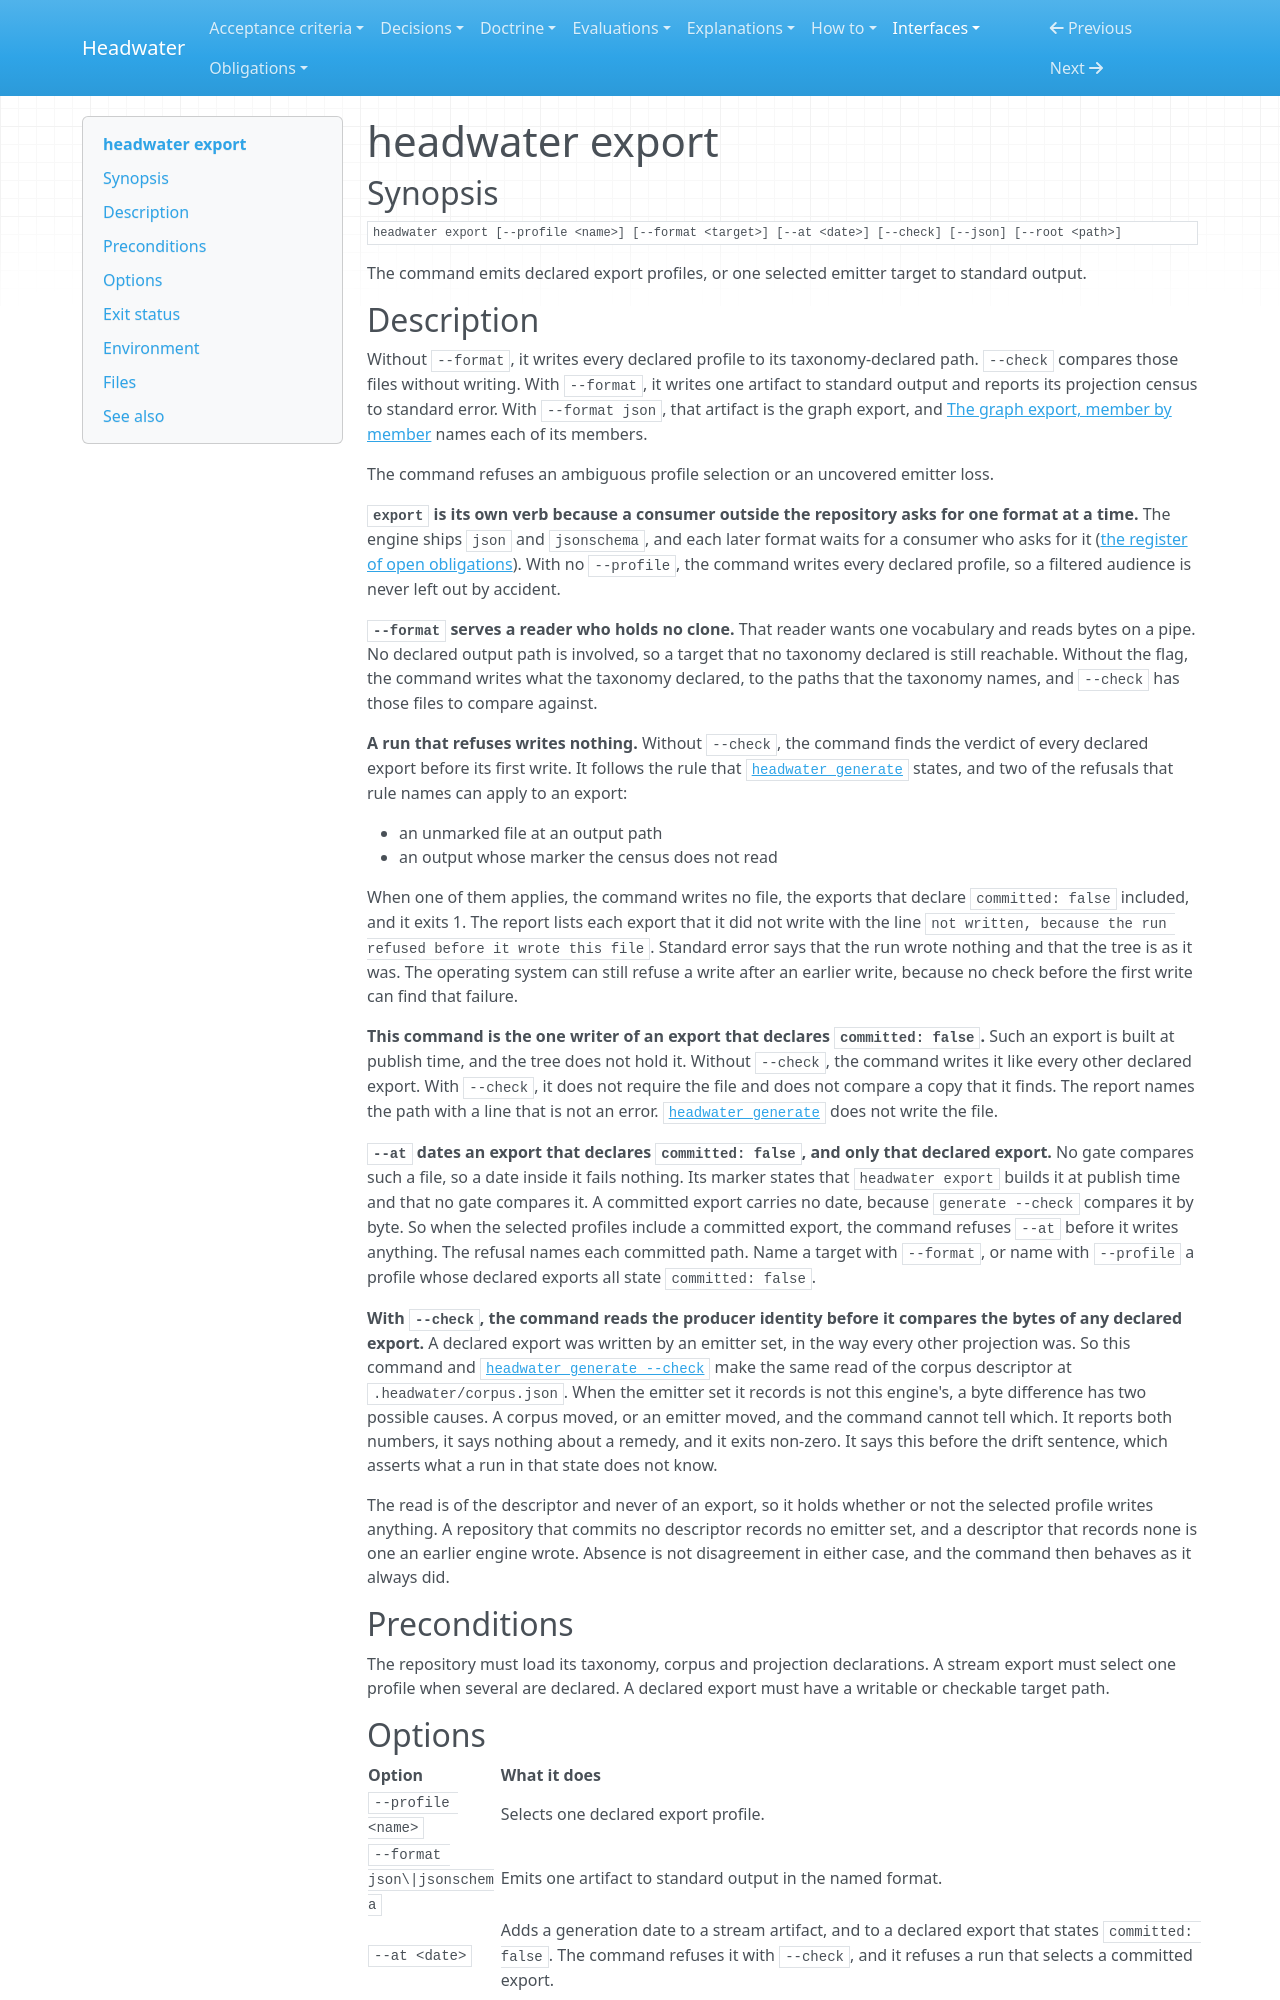

repository: headwater-ai/headwater · page: interfaces/headwater-export/index.html · generator: mkdocs

---
id: HW-IFACE-headwater-export
status: current
status_since: 2026-09-06
summary: "How to emit a taxonomy export profile to a file or standard output with a declared loss census."
last_verified: 2026-08-25
title: "headwater export"
relations:
  governs:
    - [engine/crates/cli/src/lib.rs, engine/crates/cli/src/main.rs]
    - engine/crates/generate/src/export.rs
    - engine/crates/generate/src/lib.rs
    - engine/crates/cli/tests/export.rs
---

# headwater export

## Synopsis

    headwater export [--profile <name>] [--format <target>] [--at <date>] [--check] [--json] [--root <path>]

The command emits declared export profiles, or one selected emitter target to standard output.
